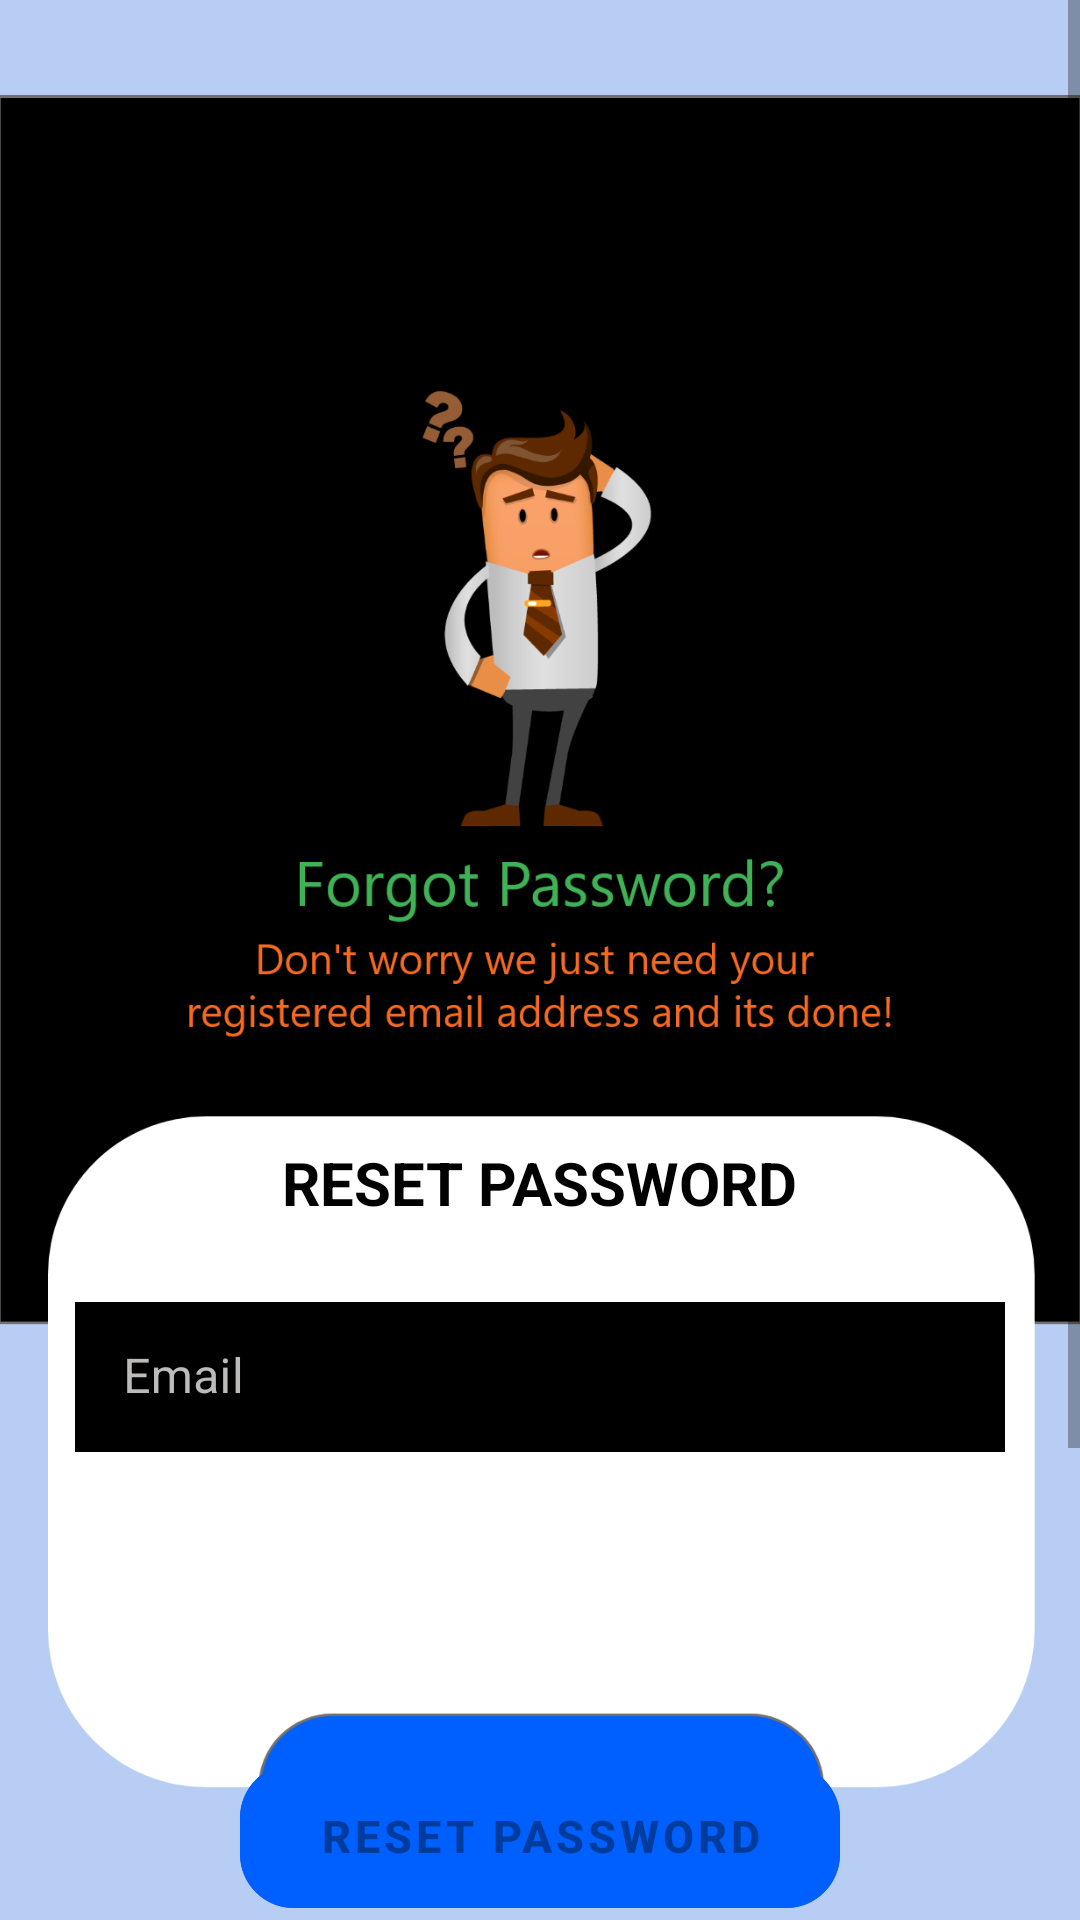

This screen was rendered from an Android layout file. Write that file and the resources it references.
<!-- AndroidManifest.xml: application theme Theme.MySecurity -->
<!-- res/layout/fragment_reset_password.xml -->
<?xml version="1.0" encoding="utf-8"?>
<ScrollView xmlns:android="http://schemas.android.com/apk/res/android"
    xmlns:tools="http://schemas.android.com/tools"
    android:layout_width="match_parent"
    android:layout_height="match_parent"
    xmlns:app="http://schemas.android.com/apk/res-auto"
    android:background="@color/background_reg">

    <FrameLayout
        android:layout_width="match_parent"
        android:layout_height="wrap_content"
        tools:context=".Auth.ResetPasswordFragment">

        


        <LinearLayout
            android:layout_width="match_parent"
            android:layout_height="wrap_content"
            android:orientation="horizontal">

            <ImageView
                android:layout_width="match_parent"
                android:layout_height="wrap_content"
                android:layout_marginLeft="-1dp"
                android:layout_marginTop="-22dp"
                android:layout_marginRight="-1dp"
                android:src="@mipmap/reset_password"/>

        </LinearLayout>


        <TextView
            android:id="@+id/signup_text"
            android:layout_width="wrap_content"
            android:layout_height="wrap_content"
            style="@style/Widget.AppCompat.TextView.SpinnerItem"
            android:text="@string/resetpassword"
            android:layout_gravity="center"
            android:textAllCaps="true"
            android:textColor="@color/black"
            android:textStyle="bold"
            android:textSize="20dp"
            android:layout_marginBottom="30dp"/>



        <com.google.android.material.textfield.TextInputLayout
            android:id="@+id/emailLayout"
            android:layout_width="match_parent"
            android:layout_height="50dp"
            android:textColorHint="@color/ash"
            android:layout_gravity="center"
            android:layout_marginStart="25dp"
            android:layout_marginEnd="25dp"
            android:layout_marginTop="35dp" >

            <EditText
                android:id="@+id/email"
                android:layout_width="match_parent"
                android:layout_height="wrap_content"
                android:inputType="textEmailAddress"
                android:hint="@string/Email"
                android:background="@color/black"
                android:textColorHint="@color/ash"
                android:textColor="@color/white"
                android:enabled="true"/>
        </com.google.android.material.textfield.TextInputLayout>


        <LinearLayout
            android:id="@+id/forgotpass_icon_container"
            android:layout_width="wrap_content"
            android:layout_height="wrap_content"
            android:orientation="horizontal"
            android:layout_marginStart="20dp"
            android:layout_marginTop="100dp"
            android:layout_marginEnd="20dp"
            android:layout_gravity="center">

            <ImageView
                android:id="@+id/forgotpass_email_icon"
                android:layout_width="20dp"
                android:layout_height="20dp"
                android:src="@drawable/ic_baseline_mail_outline"
                android:layout_gravity="center"
                android:visibility="gone"/>
            <TextView
                android:id="@+id/forgotpass_email_icon_text"
                android:layout_width="wrap_content"
                android:layout_height="wrap_content"
                android:text="@string/recovert_email"
                android:textColor="@color/green"
                android:textAlignment="center"
                android:layout_marginStart="5dp"
                android:visibility="gone"/>

        </LinearLayout>



        <ProgressBar
            android:id="@+id/forgotpass_progressbar"
            android:layout_width="150dp"
            android:layout_height="wrap_content"
            style="?android:attr/progressBarStyleHorizontal"
            android:layout_gravity="center"
            android:indeterminate="true"
            android:layout_marginTop="140dp"
            android:visibility="gone"
            />



        <com.google.android.material.button.MaterialButton
            android:id="@+id/resetpassbtn"
            android:layout_width="200dp"
            android:layout_height="60dp"
            app:cornerRadius="18dp"
            android:text="@string/resetpassword"
            android:backgroundTint="@color/blue"
            android:layout_gravity="center"
            android:textSize="15sp"
            android:textStyle="bold"
            android:enabled="false"
            android:layout_marginTop="188dp"
            />


        <TextView
            android:id="@+id/goback"
            android:layout_width="wrap_content"
            android:layout_height="wrap_content"
            android:layout_marginLeft="20dp"
            android:layout_marginRight="20dp"
            android:layout_marginTop="300dp"
            android:layout_gravity="center"
            android:text="@string/goback"
            android:clickable="true"
            android:focusable="true"
            android:textAllCaps="true"
            android:textColor="@color/green"
            android:textSize="18sp"
            tools:ignore="AllCaps"
            android:enabled="true"/>

    </FrameLayout>
</ScrollView>
<!-- resources referenced by this layout -->
<resources>
  <color name="ash">#FFBDBABA</color>
  <color name="background_reg">#FFB7CDF3</color>
  <color name="black">#FF000000</color>
  <color name="blue">#FF005FFF</color>
  <color name="green">#FF0A9900</color>
  <color name="white">#FFFFFFFF</color>
  <!-- drawable ic_baseline_mail_outline (drawable-v24) -->
  <vector android:height="24dp" android:tint="@color/alert"
      android:viewportHeight="24" android:viewportWidth="24"
      android:width="24dp" xmlns:android="http://schemas.android.com/apk/res/android">
      <path android:fillColor="@color/alert" android:pathData="M20,4L4,4c-1.1,0 -1.99,0.9 -1.99,2L2,18c0,1.1 0.9,2 2,2h16c1.1,0 2,-0.9 2,-2L22,6c0,-1.1 -0.9,-2 -2,-2zM20,18L4,18L4,8l8,5 8,-5v10zM12,11L4,6h16l-8,5z"/>
  </vector>
  <!-- mipmap reset_password: png bitmap (mipmap-hdpi, 43356 bytes) -->
  <string name="Email">Email</string>
  <string name="goback"><u>&lt;&lt;Go Back</u></string>
  <string name="recovert_email">Recovery email sent successfully !\n Check your Inbox.</string>
  <string name="resetpassword">Reset Password</string>
  <style name="Theme.MySecurity" parent="Theme.MaterialComponents.DayNight.NoActionBar">
          
          <item name="colorPrimaryVariant">@color/black</item>
  
          <item name="android:statusBarColor" tools:targetApi="l">?attr/colorPrimaryVariant</item>
          
      </style>
  <color name="alert">#FF0000</color>
</resources>
